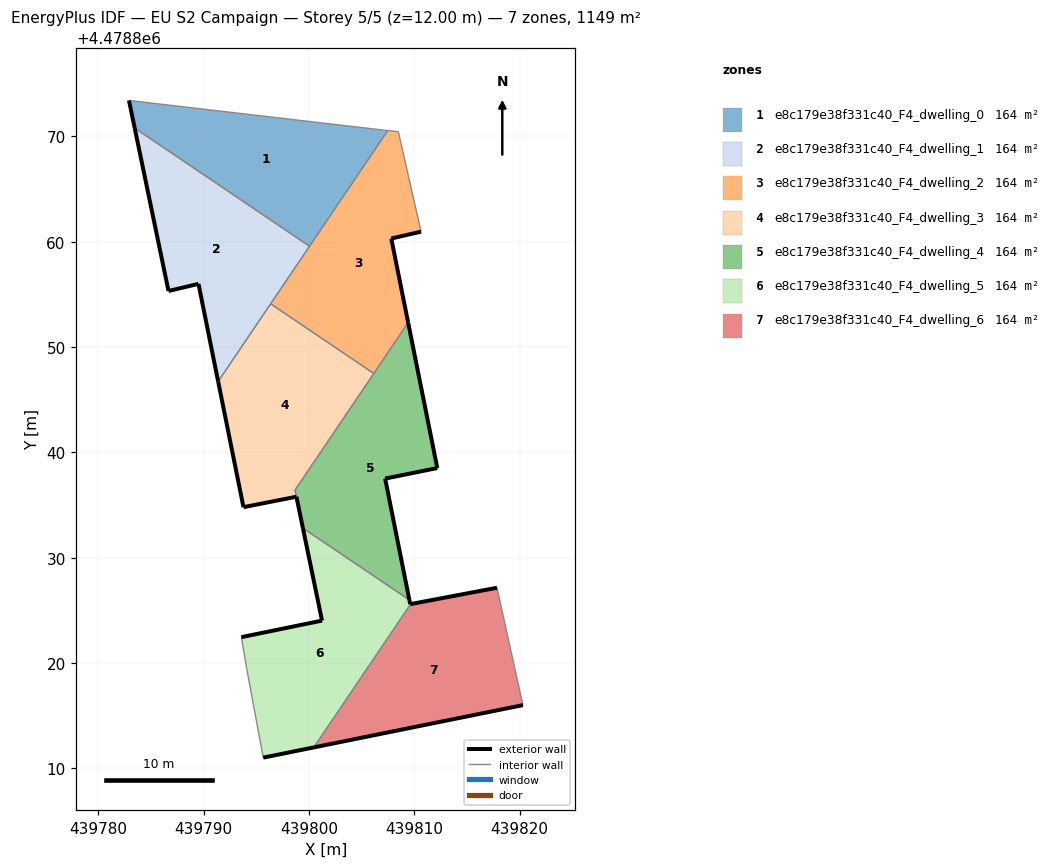
=== STOREY PLAN SPEC (per zone: floor XY polygon, exterior-wall plan segments, windows/doors) ===
zone 1: e8c179e38f331c40_F4_dwelling_0  (164.2 m²)
  floor: (439800.04, 4478859.57) (439807.47, 4478870.56) (439807.17, 4478870.59) (439782.89, 4478873.41) (439783.44, 4478870.79)
  exterior wall: (439783.44, 4478870.79) – (439782.89, 4478873.41)  [2.7 m]
  interior walls: 4
zone 2: e8c179e38f331c40_F4_dwelling_1  (164.2 m²)
  floor: (439791.36, 4478846.73) (439800.04, 4478859.57) (439783.44, 4478870.79) (439786.65, 4478855.32) (439789.49, 4478856.00)
  exterior wall: (439791.36, 4478846.73) – (439789.49, 4478856.00)  [9.5 m]
  exterior wall: (439789.49, 4478856.00) – (439786.65, 4478855.32)  [2.9 m]
  exterior wall: (439786.65, 4478855.32) – (439783.44, 4478870.79)  [15.8 m]
  interior walls: 3
zone 3: e8c179e38f331c40_F4_dwelling_2  (164.2 m²)
  floor: (439806.14, 4478847.49) (439809.40, 4478852.31) (439807.80, 4478860.30) (439810.63, 4478860.96) (439808.47, 4478870.45) (439807.47, 4478870.56) (439796.35, 4478854.11)
  exterior wall: (439810.63, 4478860.96) – (439807.80, 4478860.30)  [2.9 m]
  exterior wall: (439807.80, 4478860.30) – (439809.40, 4478852.31)  [8.1 m]
  interior walls: 6
zone 4: e8c179e38f331c40_F4_dwelling_3  (164.4 m²)
  floor: (439798.79, 4478835.79) (439798.66, 4478836.42) (439806.14, 4478847.49) (439796.35, 4478854.11) (439791.36, 4478846.73) (439793.77, 4478834.79)
  exterior wall: (439793.77, 4478834.79) – (439791.36, 4478846.73)  [12.2 m]
  exterior wall: (439798.79, 4478835.79) – (439793.77, 4478834.79)  [5.1 m]
  interior walls: 4
zone 5: e8c179e38f331c40_F4_dwelling_4  (164.0 m²)
  floor: (439809.52, 4478825.98) (439807.22, 4478837.51) (439812.17, 4478838.51) (439809.40, 4478852.31) (439798.66, 4478836.42) (439799.41, 4478832.81)
  exterior wall: (439809.40, 4478852.31) – (439812.17, 4478838.51)  [14.1 m]
  exterior wall: (439812.17, 4478838.51) – (439807.22, 4478837.51)  [5.1 m]
  exterior wall: (439807.22, 4478837.51) – (439809.52, 4478825.98)  [11.8 m]
  exterior wall: (439799.41, 4478832.81) – (439798.80, 4478835.78)  [3.0 m]
  interior walls: 4
zone 6: e8c179e38f331c40_F4_dwelling_5  (164.2 m²)
  floor: (439800.45, 4478811.98) (439809.65, 4478825.59) (439809.60, 4478825.59) (439809.52, 4478825.98) (439799.41, 4478832.81) (439801.23, 4478824.02) (439793.57, 4478822.45) (439794.07, 4478819.50) (439795.65, 4478811.01)
  exterior wall: (439809.52, 4478825.98) – (439809.60, 4478825.59)  [0.4 m]
  exterior wall: (439809.60, 4478825.59) – (439809.65, 4478825.59)  [0.0 m]
  exterior wall: (439800.45, 4478811.98) – (439795.65, 4478811.01)  [4.9 m]
  exterior wall: (439793.57, 4478822.45) – (439801.23, 4478824.02)  [7.8 m]
  exterior wall: (439801.23, 4478824.02) – (439799.41, 4478832.81)  [9.0 m]
  interior walls: 4
zone 7: e8c179e38f331c40_F4_dwelling_6  (164.2 m²)
  floor: (439820.30, 4478816.00) (439817.84, 4478827.14) (439809.65, 4478825.59) (439800.45, 4478811.98)
  exterior wall: (439809.65, 4478825.59) – (439817.84, 4478827.14)  [8.3 m]
  exterior wall: (439820.30, 4478816.00) – (439800.45, 4478811.98)  [20.3 m]
  interior walls: 2

=== DERIVED (storey summary) ===
Building: EU S2 Campaign
Storey: 5 of 5  (floor level z = 12.00 m)
Storey gross floor area: 1149.3 m²
Zones on this storey: 7
  - e8c179e38f331c40_F4_dwelling_0: floor 164.2 m²; exterior wall 2.7 m (8.0 m²); WWR 0.0%
  - e8c179e38f331c40_F4_dwelling_1: floor 164.2 m²; exterior wall 28.2 m (84.6 m²); WWR 0.0%
  - e8c179e38f331c40_F4_dwelling_2: floor 164.2 m²; exterior wall 11.1 m (33.2 m²); WWR 0.0%
  - e8c179e38f331c40_F4_dwelling_3: floor 164.4 m²; exterior wall 17.3 m (51.9 m²); WWR 0.0%
  - e8c179e38f331c40_F4_dwelling_4: floor 164.0 m²; exterior wall 33.9 m (101.8 m²); WWR 0.0%
  - e8c179e38f331c40_F4_dwelling_5: floor 164.2 m²; exterior wall 22.1 m (66.4 m²); WWR 0.0%
  - e8c179e38f331c40_F4_dwelling_6: floor 164.2 m²; exterior wall 28.6 m (85.8 m²); WWR 0.0%
Zone adjacency (shared interzone walls):
  - e8c179e38f331c40_F4_dwelling_0 ↔ e8c179e38f331c40_F4_dwelling_1
  - e8c179e38f331c40_F4_dwelling_0 ↔ e8c179e38f331c40_F4_dwelling_2
  - e8c179e38f331c40_F4_dwelling_1 ↔ e8c179e38f331c40_F4_dwelling_2
  - e8c179e38f331c40_F4_dwelling_1 ↔ e8c179e38f331c40_F4_dwelling_3
  - e8c179e38f331c40_F4_dwelling_2 ↔ e8c179e38f331c40_F4_dwelling_3
  - e8c179e38f331c40_F4_dwelling_2 ↔ e8c179e38f331c40_F4_dwelling_4
  - e8c179e38f331c40_F4_dwelling_3 ↔ e8c179e38f331c40_F4_dwelling_4
  - e8c179e38f331c40_F4_dwelling_4 ↔ e8c179e38f331c40_F4_dwelling_5
  - e8c179e38f331c40_F4_dwelling_5 ↔ e8c179e38f331c40_F4_dwelling_6